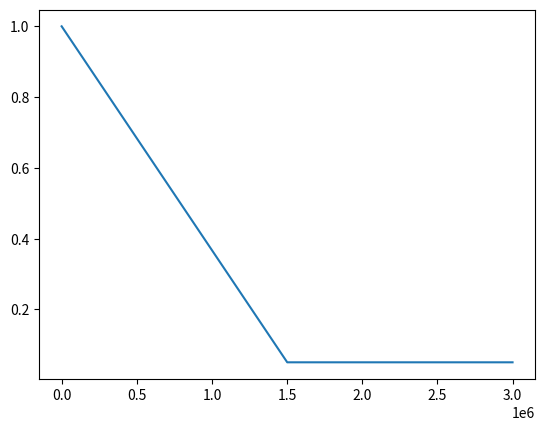

Python code for this plot:
#!/usr/bin/env python3
# -*- coding: utf-8 -*-
"""


@author: juan
"""

class LinearDecaySchedule(object):
    def __init__(self, initial_value, final_value, max_steps):
        assert initial_value > final_value, "El valor inicial debe ser estríctamente mayor que el valor final."
        self.initial_value = initial_value
        self.final_value = final_value
        self.decay_factor = (initial_value - final_value)/max_steps
        
    def __call__(self, step_num):
        current_value = self.initial_value - step_num * self.decay_factor
        if current_value < self.final_value:
            current_value = self.final_value
        return current_value
    
    

if __name__ == "__main__":
    import matplotlib.pyplot as plt
    epsilon_initial = 1.0
    epsilon_final = 0.05
    MAX_NUM_EPISODES = 10000
    STEPS_PER_EPISODE = 300
    linear_schedule = LinearDecaySchedule(initial_value = epsilon_initial,
                        final_value = epsilon_final,
                        max_steps = 0.5 * MAX_NUM_EPISODES * STEPS_PER_EPISODE)
    epsilons = [linear_schedule(step) for step in range(MAX_NUM_EPISODES * STEPS_PER_EPISODE)]
    plt.plot(epsilons)
    plt.show()